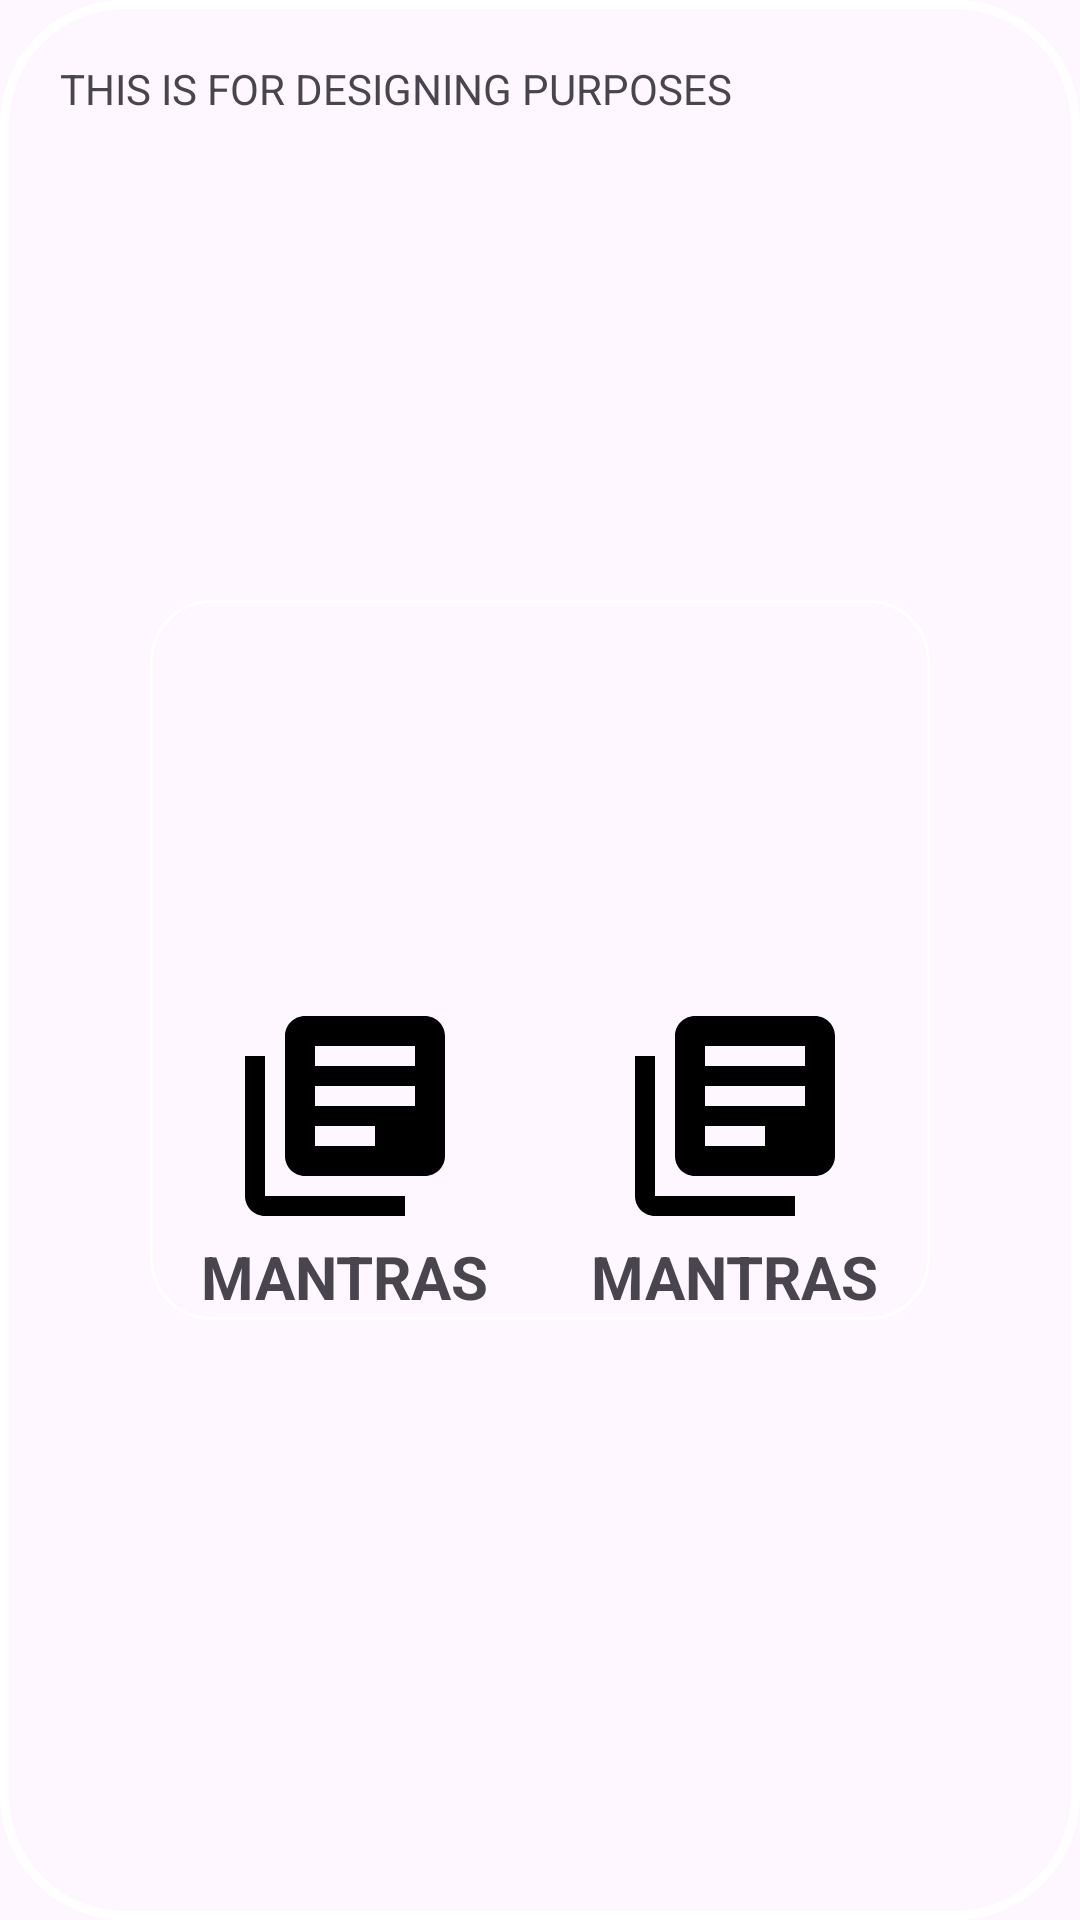

Android layout source for this screen:
<!-- AndroidManifest.xml: application theme Theme.Uplifty -->
<!-- res/layout/activity_dashboard.xml -->
<?xml version="1.0" encoding="utf-8"?>
<RelativeLayout xmlns:android="http://schemas.android.com/apk/res/android"
    xmlns:app="http://schemas.android.com/apk/res-auto"
    xmlns:tools="http://schemas.android.com/tools"
    android:layout_width="match_parent"
    android:layout_height="match_parent"
    android:background="@drawable/loginpage"
    tools:context=".dashboard">
    <TextView
        android:layout_width="wrap_content"
        android:layout_height="wrap_content"
        android:text="THIS IS FOR DESIGNING PURPOSES"
        android:layout_marginTop="20dp"
        android:layout_marginLeft="20dp"
        android:id="@+id/displayDashInfo"/>

    <GridLayout
        android:layout_width="match_parent"
        android:layout_height="match_parent"
        android:layout_marginStart="50dp"
        android:layout_marginTop="200dp"
        android:layout_marginEnd="50dp"
        android:layout_marginBottom="200dp"
        android:columnCount="2"
        android:rowCount="2"
        android:background="@drawable/linear_layout_login">


        <androidx.cardview.widget.CardView
            android:layout_width="wrap_content"
            android:layout_height="wrap_content"
            android:layout_row="0"
            android:layout_rowWeight="1"
            android:layout_column="0"
            android:layout_columnWeight="1"
            android:layout_margin="12dp"
            app:cardCornerRadius="15dp"
            app:cardElevation="0dp"
            app:cardBackgroundColor="@android:color/transparent"
            >

            <LinearLayout
                android:layout_width="match_parent"
                android:layout_height="match_parent"
                android:gravity="center"
                android:orientation="vertical">

                <ImageView
                    android:layout_width="80dp"
                    android:layout_height="80dp"
                    android:layout_gravity="center"
                    android:src="@drawable/mantras_icon"></ImageView>

                <TextView
                    android:layout_width="wrap_content"
                    android:layout_height="wrap_content"
                    android:layout_gravity="center_horizontal"
                    android:text="MANTRAS"
                    android:textSize="20sp"
                    android:textStyle="bold"></TextView>

            </LinearLayout>

        </androidx.cardview.widget.CardView>

        <androidx.cardview.widget.CardView
            android:layout_width="wrap_content"
            android:layout_height="wrap_content"
            android:layout_row="0"
            android:layout_rowWeight="1"
            android:layout_column="1"
            android:layout_columnWeight="1"
            android:layout_margin="12dp"
            app:cardCornerRadius="15dp"
            app:cardElevation="0dp"
            app:cardBackgroundColor="@android:color/transparent">

            <LinearLayout
                android:layout_width="match_parent"
                android:layout_height="match_parent"
                android:gravity="center"
                android:orientation="vertical">

                <ImageView
                    android:layout_width="80dp"
                    android:layout_height="80dp"
                    android:layout_gravity="center"
                    android:src="@drawable/mantras_icon"></ImageView>

                <TextView
                    android:layout_width="wrap_content"
                    android:layout_height="wrap_content"
                    android:layout_gravity="center_horizontal"
                    android:text="MANTRAS"
                    android:textSize="20sp"
                    android:textStyle="bold"></TextView>

            </LinearLayout>

        </androidx.cardview.widget.CardView>

        <androidx.cardview.widget.CardView
            android:layout_width="wrap_content"
            android:layout_height="wrap_content"
            android:layout_row="1"
            android:layout_rowWeight="1"
            android:layout_column="0"
            android:layout_columnWeight="1"
            android:layout_margin="12dp"
            app:cardCornerRadius="15dp"
            app:cardElevation="0dp"
            app:cardBackgroundColor="@android:color/transparent">

            <LinearLayout
                android:layout_width="match_parent"
                android:layout_height="match_parent"
                android:gravity="center"
                android:orientation="vertical">

                <ImageView
                    android:layout_width="80dp"
                    android:layout_height="80dp"
                    android:layout_gravity="center"
                    android:src="@drawable/mantras_icon"></ImageView>

                <TextView
                    android:layout_width="wrap_content"
                    android:layout_height="wrap_content"
                    android:layout_gravity="center_horizontal"
                    android:text="MANTRAS"
                    android:textSize="20sp"
                    android:textStyle="bold"></TextView>
            </LinearLayout>
        </androidx.cardview.widget.CardView>

        <androidx.cardview.widget.CardView
            android:layout_width="wrap_content"
            android:layout_height="wrap_content"
            android:layout_row="1"
            android:layout_rowWeight="1"
            android:layout_column="1"
            android:layout_columnWeight="1"
            android:layout_margin="12dp"
            app:cardCornerRadius="15dp"
            app:cardElevation="0dp"
            app:cardBackgroundColor="@android:color/transparent">

            <LinearLayout
                android:layout_width="match_parent"
                android:layout_height="match_parent"
                android:gravity="center"
                android:orientation="vertical">

                <ImageView
                    android:layout_width="80dp"
                    android:layout_height="80dp"
                    android:layout_gravity="center"
                    android:src="@drawable/mantras_icon"></ImageView>

                <TextView
                    android:layout_width="wrap_content"
                    android:layout_height="wrap_content"
                    android:layout_gravity="center_horizontal"
                    android:text="MANTRAS"
                    android:textSize="20sp"
                    android:textStyle="bold"></TextView>

            </LinearLayout>

        </androidx.cardview.widget.CardView>
    </GridLayout>
</RelativeLayout>
<!-- resources referenced by this layout -->
<resources>
  <!-- drawable linear_layout_login (drawable) -->
  <?xml version="1.0" encoding="utf-8"?>
  <shape xmlns:android="http://schemas.android.com/apk/res/android"
      android:shape="rectangle">
      <corners android:radius="20dp"></corners>
      <stroke android:width="1dip" android:color="@color/white"></stroke>
  
  </shape>
  <!-- drawable loginpage (drawable) -->
  <?xml version="1.0" encoding="utf-8"?>
  <shape xmlns:android="http://schemas.android.com/apk/res/android"
      android:shape="rectangle">
  
      <stroke
          android:width="3dp"
          android:color="@color/white" >
      </stroke>
  
      <corners
          android:radius="40dp">
      </corners>
  </shape>
  <!-- drawable mantras_icon (drawable) -->
  <vector android:autoMirrored="true" android:height="100dp"
      android:tint="#000000" android:viewportHeight="24"
      android:viewportWidth="24" android:width="100dp" xmlns:android="http://schemas.android.com/apk/res/android">
      <path android:fillColor="@android:color/white" android:pathData="M4,6L2,6v14c0,1.1 0.9,2 2,2h14v-2L4,20L4,6zM20,2L8,2c-1.1,0 -2,0.9 -2,2v12c0,1.1 0.9,2 2,2h12c1.1,0 2,-0.9 2,-2L22,4c0,-1.1 -0.9,-2 -2,-2zM19,11L9,11L9,9h10v2zM15,15L9,15v-2h6v2zM19,7L9,7L9,5h10v2z"/>
  </vector>
  <style name="Theme.Uplifty" parent="Base.Theme.Uplifty" />
  <color name="white">#FFFFFFFF</color>
  <style name="Base.Theme.Uplifty" parent="Theme.Material3.DayNight.NoActionBar">
          
          
      </style>
</resources>
